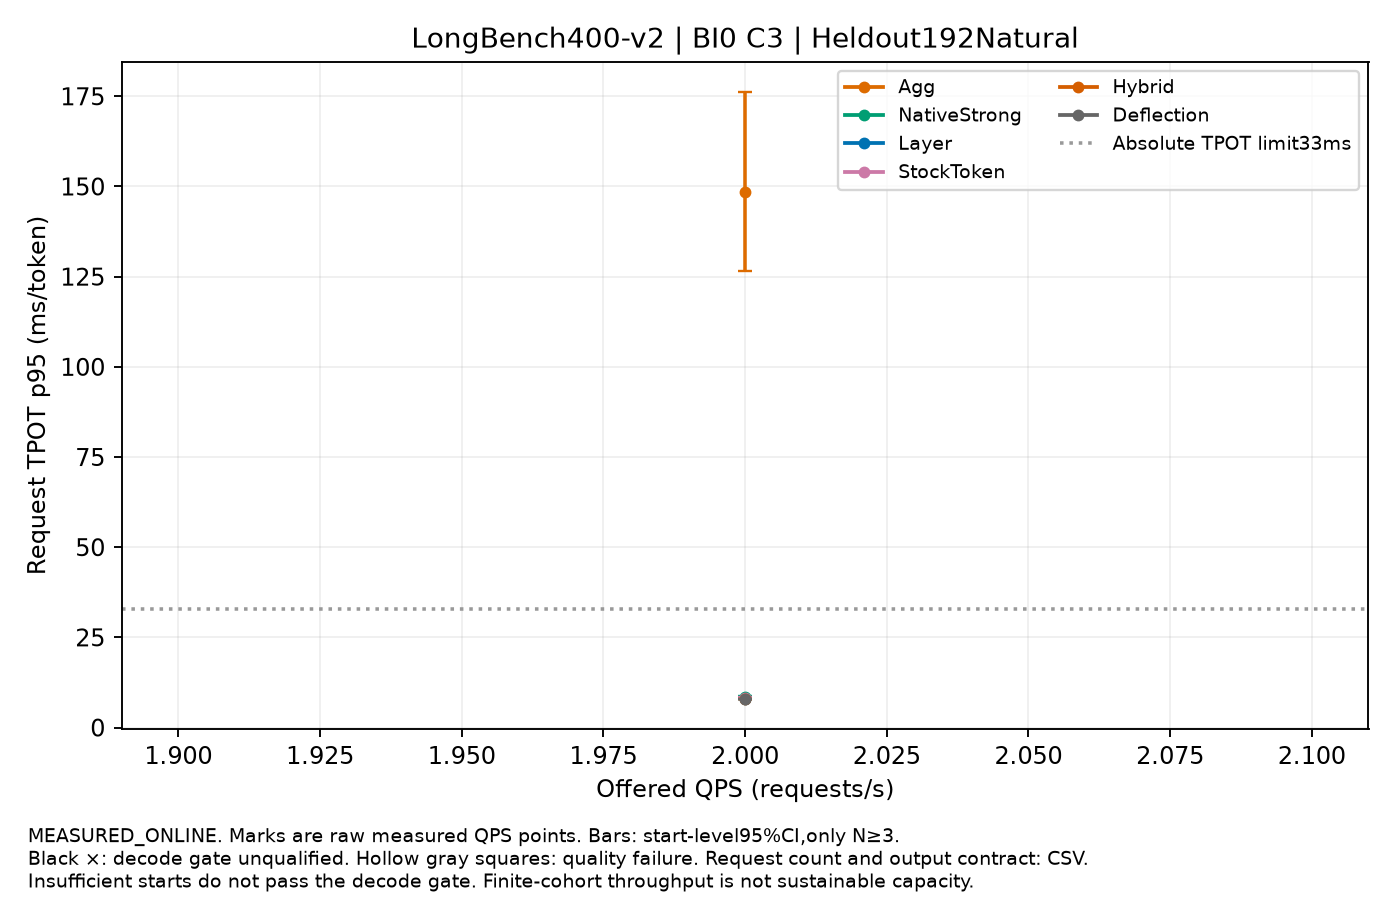

Values plotted in this chart, from the file beside it:
label, QPS, value, CI95, starts, requests_per_start, output_contract, decode_qualified, quality_passed
Agg, 2.0, 148.5, [126.49728996346562,176.15922022278275], 3, 192, NATURAL_EOS, False, True
NativeStrong, 2.0, 8.594, [8.527107886508945,8.654648662514843], 3, 192, NATURAL_EOS, False, True
Layer, 2.0, 7.948, [7.943273339342911,7.953445259951133], 3, 192, NATURAL_EOS, True, True
StockToken, 2.0, 8.296, [8.18549805255473,8.381655023930511], 3, 192, NATURAL_EOS, True, True
Hybrid, 2.0, 7.965, [7.9535021457583985,7.974914009365618], 3, 192, NATURAL_EOS, True, True
Deflection, 2.0, 7.906, [7.88925088958978,7.925994763831194], 3, 192, NATURAL_EOS, True, True
